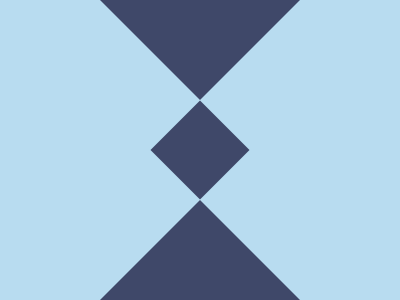

Write a web page that renders exactly this picture using CSS.

<!-- Here added closing tags to format the code properly -->
<!-- Method 1 -->

<style>
    * {
        background: #B8DCF0;
        border: 106q solid;
        border-color: #3F4869#B8DCF0;
        margin: 0 100;

        * {
            border: 38q solid#3F4869;
            margin: 15 0 15-35;
            rotate: 45deg
        }
    }
</style>